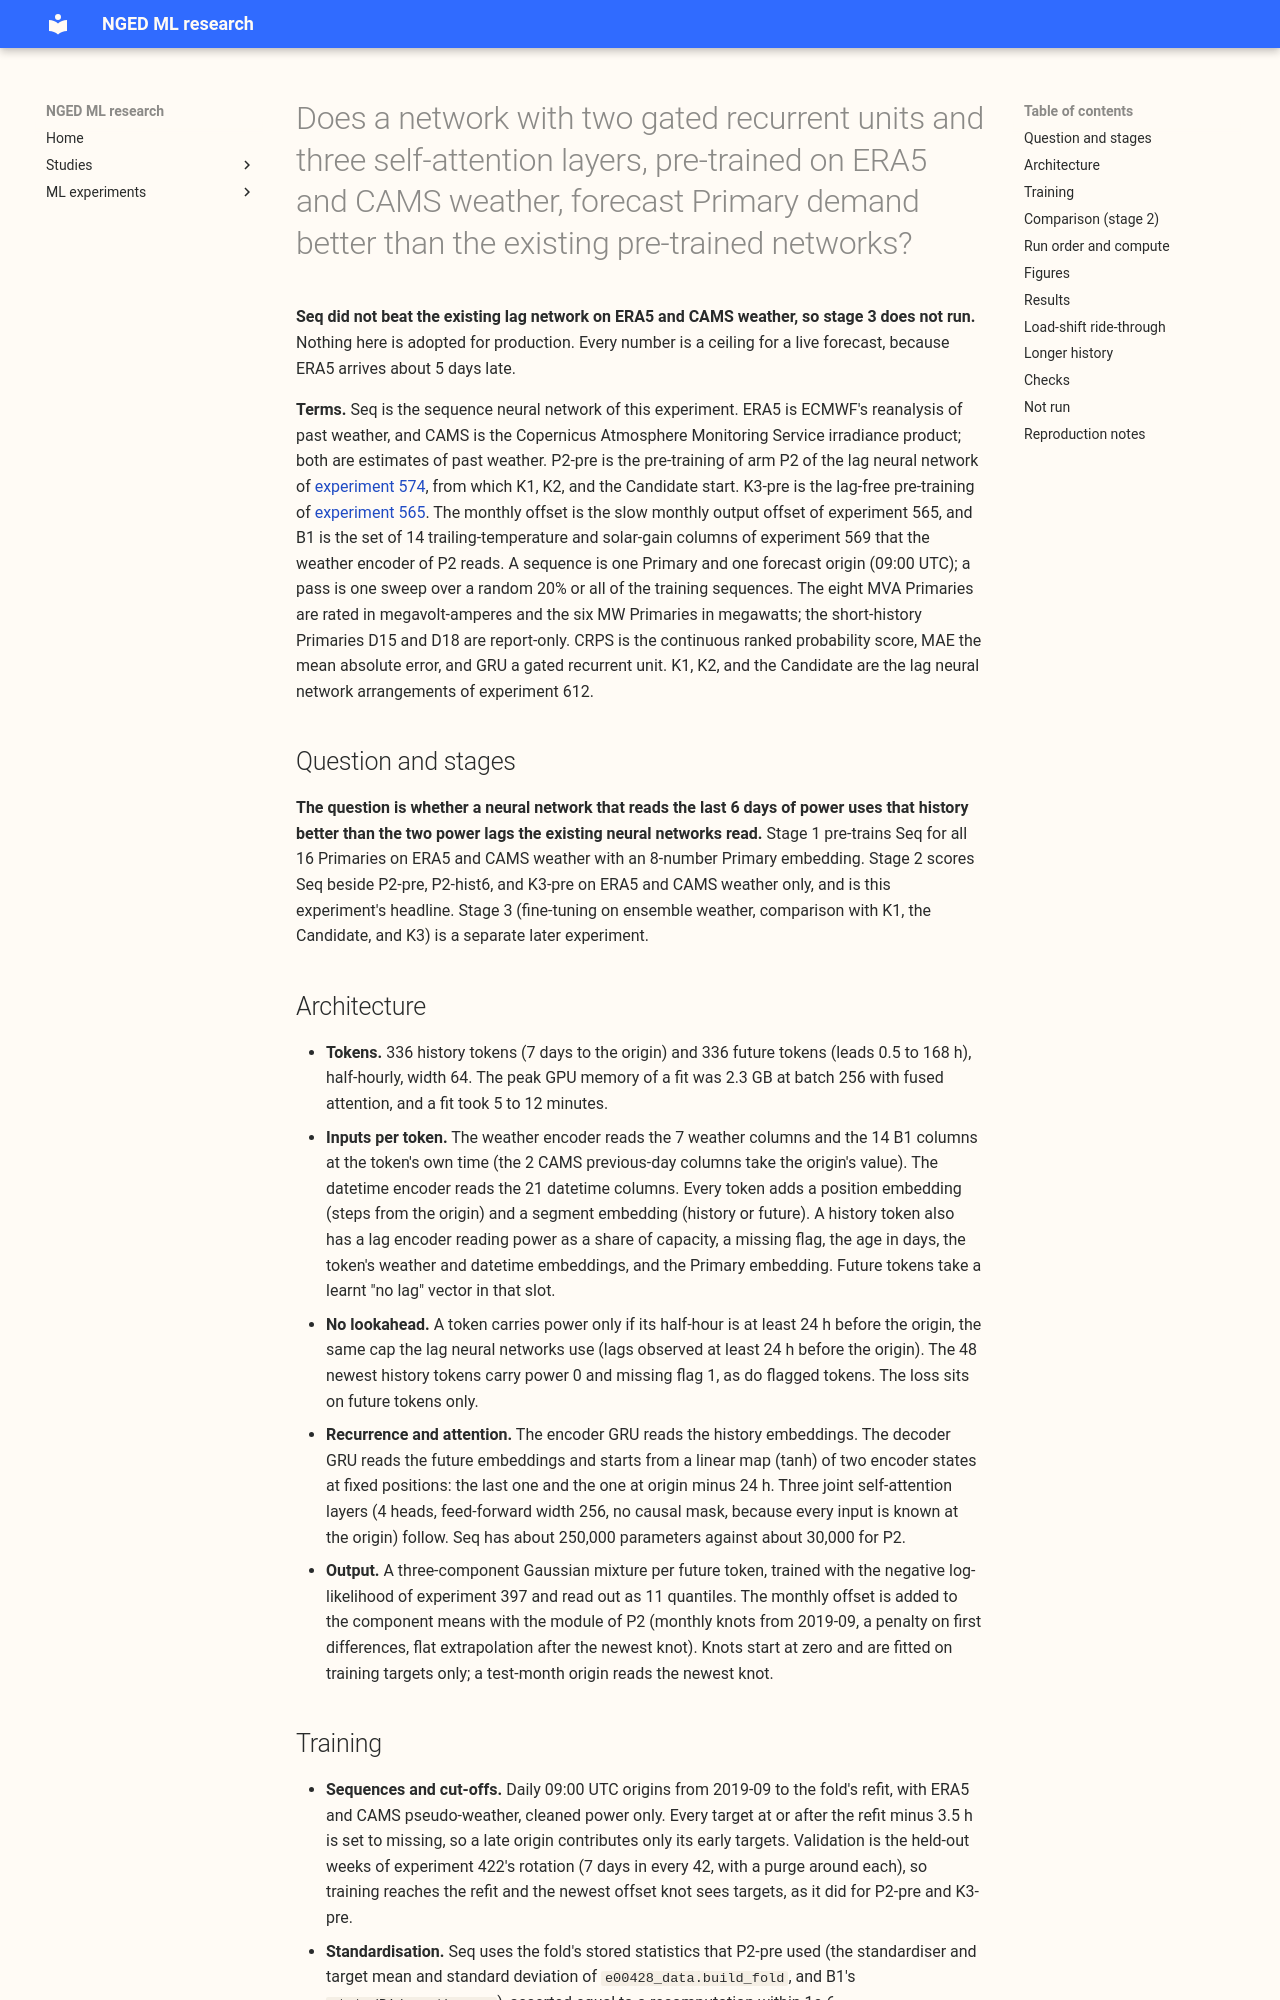

repository: openclimatefix/nged-ml-research · page: ml-experiments/00632-gru-attention-sequence-network-for-primary-demand/result/index.html · generator: mkdocs

---
id: "00632"
slug: gru-attention-sequence-network-for-primary-demand
title: >-
  Does a network with two gated recurrent units and three self-attention layers, pre-trained on
  ERA5 and CAMS weather, forecast Primary demand better than the existing pre-trained networks?
theme: lagged-power-and-error-correction
also_relevant_to:
  - demand-inputs
status: finished
kind: other
size: >-
  Complex. Answers to the five triggers: (1) it stores fitted network weights and forecasts in the
  private data folder only; (2) more than one design could test the question (joint attention
  against cross-attention, token length, forecast length), so this plan fixes them in advance; (3)
  it reuses code from experiments 397, 418, 560, 565, 574, 610, and 614, whose callers cannot be
  named without searching; (4) it touches no serving path and no degradation rule; (5) it changes
  no contract. Ceiling 6 GPU-hours (process hours); ask before crossing.
hypothesis: >-
  A sequence neural network (Seq: an encoder gated recurrent unit over the last 7 days, a
  decoder gated recurrent unit over the next 7 days that starts from the encoder's state, and
  three self-attention layers over all tokens), pre-trained on ERA5 and CAMS weather with one
  Primary embedding for all 16 Primaries, forecasts the next 7 days of demand better than the
  existing pre-trained networks, because it reads the last 6 days of power and not only a day lag
  and a week lag.
prediction: >-
  Written before any fit. Seq lowers CRPS at 24 to 168 h against P2-pre by at least 0.06 points
  at the eight MVA Primaries, and is not worse by 0.06 or more at the six MW Primaries. The
  evidence from experiments 585, 560, and 558 predicts a tie, so the prediction can fail.
decision_rule: >-
  (1) Four counted contrasts (Bonferroni count 4): Seq minus P2-pre and Seq minus P2-hist6, CRPS
  at 24 to 168 h, at the eight MVA Primaries and at the six MW Primaries. Seq minus K3-pre is
  reported without a count. (2) The prediction holds if, at the MVA Primaries, the whole interval
  of Seq minus P2-pre lies below zero and its point estimate is at most -0.06, and, at the MW
  Primaries, the upper end of the interval is below +0.06. (3) The margin 0.06 is the interval
  half-width experiment 591 measured for network contrasts at 24 to 120 h (0.058 and 0.059); it is
  also the smallest gain worth porting two GRUs and an attention stack. (4) Stage 3 (fine-tuning
  on ensemble weather) is a separate later experiment and runs only if the prediction holds and
  q05-q95 coverage lies in 0.85 to 0.95 in both groups. (5) Stop rule: after seed 0 on the folds
  2025-12 and 2026-06 (a point estimate over two month blocks), stop if Seq is worse than K3-pre
  by more than 5% CRPS at days 1 to 2 in either group (the maintainer's rule), or worse than
  P2-pre by more than 0.10 points in both groups (larger than the 0.06 margin, so not noise).
benchmark: >-
  P2-pre (the lag neural network's pre-training, shared by K1, K2, and the Candidate), P2-hist6
  (a per-row control that reads 6 daily lags), and K3-pre (the lag-free pre-training of experiment
  565), all scored on ERA5 and CAMS inputs.
row_set_id: roster_export_days_1_to_7_v1
metric: >-
  CRPS (twice the mean pinball loss over 11 levels) by forecast day and pooled at 24 to 168 h; mean
  absolute error of the median; q05-q95 coverage; share of rows above q90; pinball loss and coverage
  at q01, q05, q95, and q99.
verdict: refuted
best_arm: >-
  Not Seq. At the eight MVA Primaries P2-hist6 (the lag neural network reading 6 daily lags) scores
  2.80, P2-pre 2.86, and Seq 2.90; at the six MW Primaries the three tie (2.13, 2.15, 2.12).
headline: >-
  Seq, the GRU plus self-attention network, did not forecast better than P2-pre. Pooled over 24 to
  168 h its CRPS minus P2-pre is +0.094 at the eight MVA Primaries (98.75% interval -0.025 to
  +0.292) and +0.014 at the six MW Primaries (-0.110 to +0.167), against a predicted -0.06 or
  better. Both beat the lag-free K3-pre by 0.5 to 0.6.
lessons: >-
  Reading 6 days of power as a sequence did not beat reading two power lags, and reading 6 daily
  lags per row beat the sequence network at the MVA Primaries. A longer history (3 weeks) made Seq
  no better. Training Seq on synthetic load-shifts cut how far it follows an injected shift but
  raised CRPS by 0.12 to 0.13.
take_home_message: >-
  The sequence neural network is not worth porting. Seq is not shown better than the per-row lag
  neural network P2-pre (CRPS 2.90 against 2.86 at the eight MVA Primaries, 2.12 against 2.15 at the
  six MW Primaries) and loses to P2-hist6, a per-row neural network that reads six daily lags (2.80
  and 2.13). No ablation (no attention, no recurrence, neighbour inputs) and not the 3-week history
  beat Seq by more than seed noise. Seq follows an injected load-shift more than P2-pre does (a
  share of 0.40 against 0.27 of the shift at the eight MVA Primaries from day 4 of the event), and
  training it on synthetic shifts cuts that to 0.15 but raises CRPS by about 0.12 points. Stage 3
  (ensemble weather) does not run.
advice:
  - >-
    Do not run stage 3 of this experiment, and do not port the sequence network: the rule fixed in
    advance needed Seq to beat P2-pre by 0.06 points, and the interval at the eight MVA Primaries
    is -0.025 to +0.292 (Results, contrasts).
  - >-
    If more lag history is wanted, test P2-hist6 against P2-pre on ensemble weather and with
    injected shifts first: it scores 0.06 lower at the eight MVA Primaries on ERA5 and CAMS, but
    its follow ratio on the injected bank was not measured here.
  - >-
    A lag-reading network of any kind needs an injected-shift defence. Seq follows more of an
    injected shift than P2-pre, and shift-aware training is the one tested remedy (Results, load-shift).
production_status: not-for-production
---
